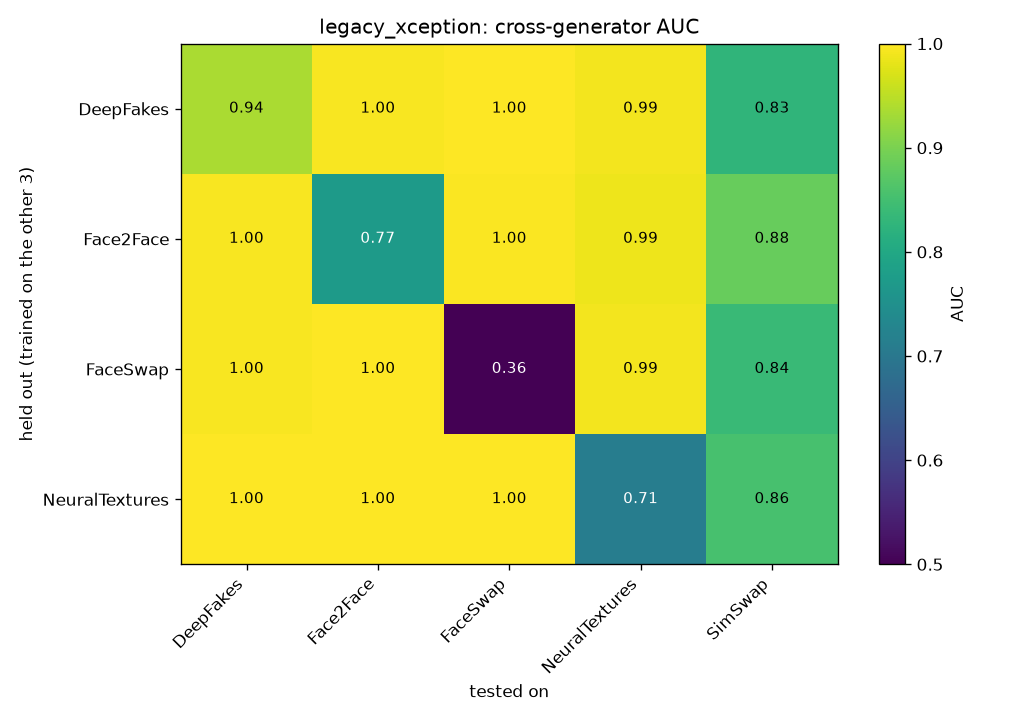

The data file committed next to this chart (first rows):
held_out, DeepFakes, Face2Face, FaceSwap, NeuralTextures, SimSwap
DeepFakes, 0.9356, 0.9956, 0.9991, 0.9906, 0.8264
Face2Face, 0.9951, 0.7716, 0.9979, 0.9871, 0.8832
FaceSwap, 0.9952, 0.9983, 0.3617, 0.9903, 0.838
NeuralTextures, 0.9998, 0.9988, 0.9999, 0.7124, 0.8552
